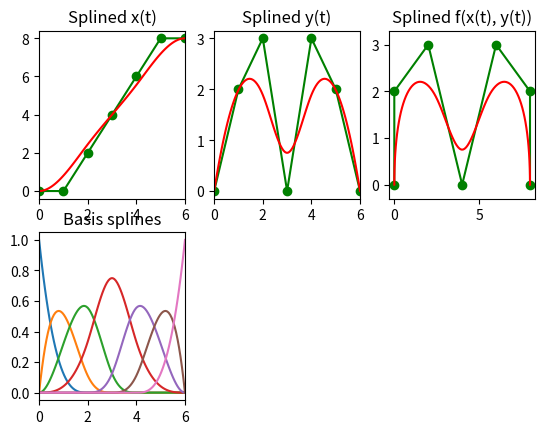

This chart was generated by the following Python code:
import numpy as np
import matplotlib.pyplot as plt
import scipy.interpolate as si

points = [[0, 0], [0, 2], [2, 3], [4, 0], [6, 3], [8, 2], [8, 0]];
points = np.array(points)
x = points[:,0]
y = points[:,1]

t = range(len(points))
ipl_t = np.linspace(0.0, len(points) - 1, 100)

x_tup = si.splrep(t, x, k=3)
y_tup = si.splrep(t, y, k=3)

x_list = list(x_tup)
xl = x.tolist()
x_list[1] = xl + [0.0, 0.0, 0.0, 0.0]

y_list = list(y_tup)
yl = y.tolist()
y_list[1] = yl + [0.0, 0.0, 0.0, 0.0]

x_i = si.splev(ipl_t, x_list)
y_i = si.splev(ipl_t, y_list)

#==============================================================================
# Plot
#==============================================================================

fig = plt.figure()

ax = fig.add_subplot(231)
plt.plot(t, x, '-og')
plt.plot(ipl_t, x_i, 'r')
plt.xlim([0.0, max(t)])
plt.title('Splined x(t)')

ax = fig.add_subplot(232)
plt.plot(t, y, '-og')
plt.plot(ipl_t, y_i, 'r')
plt.xlim([0.0, max(t)])
plt.title('Splined y(t)')

ax = fig.add_subplot(233)
plt.plot(x, y, '-og')
plt.plot(x_i, y_i, 'r')
plt.xlim([min(x) - 0.3, max(x) + 0.3])
plt.ylim([min(y) - 0.3, max(y) + 0.3])
plt.title('Splined f(x(t), y(t))')

ax = fig.add_subplot(234)
for i in range(7):
    vec = np.zeros(11)
    vec[i] = 1.0
    x_list = list(x_tup)
    x_list[1] = vec.tolist()
    x_i = si.splev(ipl_t, x_list)
    plt.plot(ipl_t, x_i)
plt.xlim([0.0, max(t)])
plt.title('Basis splines')
plt.show()


# http://stackoverflow.com/questions/24612626/b-spline-interpolation-with-python
